Run: headless pygame with SDL's dummy video driver; simulated clock (each Clock.tick advances the game by its frame time, no real sleeping); random seed 0; keys injected as events and as key.get_pressed() state; mouse plan: one left click at the window centre at the start of phase 2, then a move to the lower-right quarter at the start of phase 3.
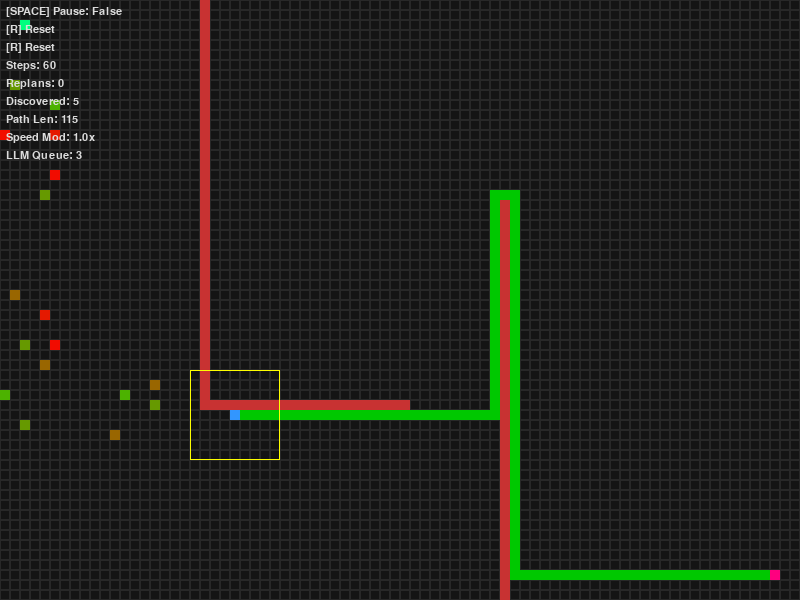
Frame 1 of 4 · flips 1–60 · no input
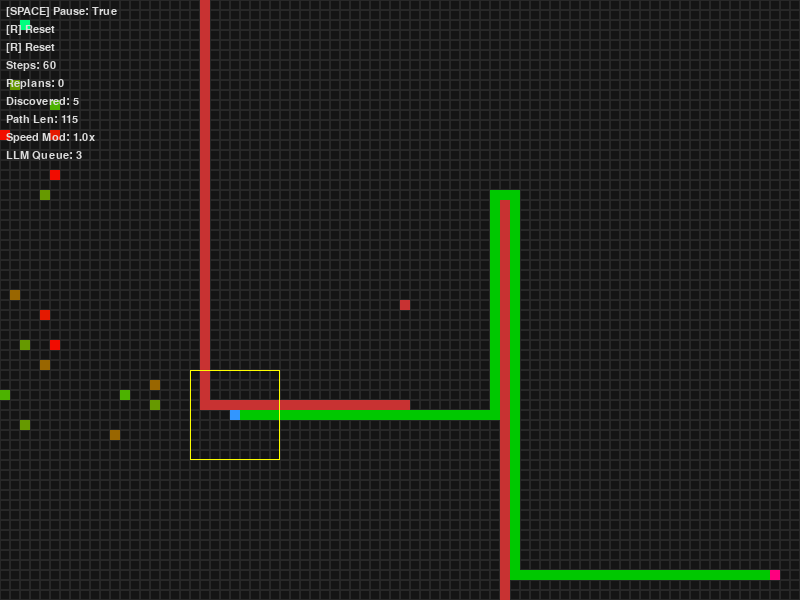
Frame 2 of 4 · flips 61–180 · clicked the window centre · tapped SPACE, RETURN · held RIGHT (→), D
Frame 3 of 4 · flips 181–300 · moved the mouse to the lower-right quarter · held DOWN (↓), S · screen unchanged from frame 2, image omitted
Frame 4 of 4 · flips 301–420 · held LEFT (←), A, UP (↑), W · screen unchanged from frame 3, image omitted

The pygame program that drew these frames:

import pygame
import sys
import heapq
import random
import time
import math

# --- AYARLAR (CONSTANTS) ---
CELL_SIZE = 10
MAP_WIDTH = 80
MAP_HEIGHT = 60
WINDOW_WIDTH = MAP_WIDTH * CELL_SIZE
WINDOW_HEIGHT = MAP_HEIGHT * CELL_SIZE
FPS = 10  # Reduced speed for visibility

# Renkler (R, G, B)
COLOR_BG = (20, 20, 20)
COLOR_GRID = (40, 40, 40)
COLOR_WALL = (200, 50, 50)        # Sabit duvarlar
COLOR_PATH = (0, 200, 0)
COLOR_CAR = (50, 150, 255)
COLOR_SENSOR = (255, 255, 0)
COLOR_START = (0, 255, 127)
COLOR_END = (255, 0, 127)
COLOR_TEXT = (220, 220, 220)

# Map kodları:
# real_map: 0 boş, 1 sabit duvar, 2 gizli engel (ground truth)
# known_map: 0 bilinmiyor/boş sanıyor, 1 bilinen engel (duvar veya keşfedilen)

class PathfindingVisualizer:
    def __init__(self):
        pygame.init()
        self.screen = pygame.display.set_mode((WINDOW_WIDTH, WINDOW_HEIGHT))
        pygame.display.set_caption("Otonom Araç A* Simülasyonu (Sunum Sürümü)")
        self.clock = pygame.time.Clock()

        self.font = pygame.font.SysFont("consolas", 16)

        self.running = True
        self.paused = False
        
        # LLM Simulation State
        self.llm_queue = []  # List of {timestamp, props}
        self.speed_modifier = 1.0  # 1.0=Full, 0.5=Half, 0.0=Stop

        self.real_map = []
        self.known_map = []

        self.start_pos = (2, 2)
        self.end_pos = (MAP_WIDTH - 3, MAP_HEIGHT - 3)
        self.car_pos = self.start_pos
        self.path = []

        # İstatistikler (sunumda çok iyi durur)
        self.steps = 0
        self.replans = 0
        self.discovered_obstacles = 0

        self.initialize_game()

    def create_grid(self, default=0):
        return [[default for _ in range(MAP_HEIGHT)] for _ in range(MAP_WIDTH)]

    def initialize_game(self):
        self.real_map = self.create_grid(0)
        self.known_map = self.create_grid(0)
        
        # Keşfedilen engellerin özellikleri (x, y) -> { "color": ... }
        self.obstacle_props = {} 

        self.car_pos = self.start_pos
        self.path = []

        self.steps = 0
        self.replans = 0
        self.discovered_obstacles = 0

        # Sabit duvarlar (bilinen)
        self.add_wall_line((20, 0), (20, 40))
        self.add_wall_line((50, 20), (50, 59))
        self.add_wall_line((20, 40), (40, 40))

        # Rastgele gizli engeller (real_map'te var, known_map'te yok)
        print("Rastgele gizli engeller oluşturuluyor...")
        for _ in range(300):
            rx = random.randint(0, MAP_WIDTH - 1)
            ry = random.randint(0, MAP_HEIGHT - 1)

            # Başlangıç ve bitişi kapatma
            if self.heuristic((rx, ry), self.start_pos) > 5 and \
               self.heuristic((rx, ry), self.end_pos) > 5 and \
               self.real_map[rx][ry] == 0:
                self.real_map[rx][ry] = 2

        self.recalculate_path(initial=True)

    def add_wall_line(self, start, end):
        x1, y1 = start
        x2, y2 = end

        if x1 == x2:  # Dikey
            for y in range(min(y1, y2), max(y1, y2) + 1):
                if 0 <= x1 < MAP_WIDTH and 0 <= y < MAP_HEIGHT:
                    self.real_map[x1][y] = 1
                    self.known_map[x1][y] = 1
        elif y1 == y2:  # Yatay
            for x in range(min(x1, x2), max(x1, x2) + 1):
                if 0 <= x < MAP_WIDTH and 0 <= y1 < MAP_HEIGHT:
                    self.real_map[x][y1] = 1
                    self.known_map[x][y1] = 1

    def heuristic(self, a, b):
        return abs(a[0] - b[0]) + abs(a[1] - b[1])

    def find_path_astar(self):
        start = self.car_pos
        end = self.end_pos

        queue = [(0, start)]
        g_score = {start: 0}
        came_from = {start: None}

        directions = [(0, 1), (0, -1), (1, 0), (-1, 0)]

        while queue:
            current_f, current = heapq.heappop(queue)

            if current == end:
                path = []
                while current is not None:
                    path.append(current)
                    current = came_from[current]
                return path[::-1]

            cx, cy = current

            for dx, dy in directions:
                nx, ny = cx + dx, cy + dy

                if 0 <= nx < MAP_WIDTH and 0 <= ny < MAP_HEIGHT:
                    # Engel kontrolü (sadece known_map'e göre!)
                    if self.known_map[nx][ny] != 0:
                        continue

                    new_g = g_score[current] + 1
                    if new_g < g_score.get((nx, ny), float("inf")):
                        came_from[(nx, ny)] = current
                        g_score[(nx, ny)] = new_g
                        f_score = new_g + self.heuristic((nx, ny), end)
                        heapq.heappush(queue, (f_score, (nx, ny)))

        return []

    def recalculate_path(self, initial=False):
        self.path = self.find_path_astar()
        if not initial:
            self.replans += 1
        if not self.path:
            print("Yol tıkandı veya bulunamadı!")

    def has_line_of_sight(self, start, end):
        """Bresenham's Line Algorithm ile görüş hattı kontrolü."""
        x0, y0 = start
        x1, y1 = end
        
        dx = abs(x1 - x0)
        dy = abs(y1 - y0)
        x, y = x0, y0
        
        sx = 1 if x0 < x1 else -1
        sy = 1 if y0 < y1 else -1
        
        err = dx - dy
        
        while True:
            # Başlangıç ve bitiş noktası hariç ara noktalara bak
            if (x, y) != start and (x, y) != end:
                # Harita sınırları kontrolü (teorik olarak gerekmez ama güvenli)
                if 0 <= x < MAP_WIDTH and 0 <= y < MAP_HEIGHT:
                    # Engel varsa (Duvar=1 veya Gizli=2) görüşü engeller
                    if self.real_map[x][y] != 0:
                        return False
            
            if (x, y) == end:
                return True
                
            e2 = 2 * err
            if e2 > -dy:
                err -= dy
                x += sx
            if e2 < dx:
                err += dx
                y += sy

    """
    Obstacle Templates
    """
    OBSTACLE_TEMPLATES = [
        {
            "type": "puddle",
            "visual": "reflective liquid surface, looks shallow",
            "physics": "liquid, low friction",
            "score": 40
        },
        {
            "type": "mud_patch",
            "visual": "brown sticky surface, rough texture",
            "physics": "viscous, high resistance",
            "score": 60
        },
        {
            "type": "big_rock",
            "visual": "large grey solid object",
            "physics": "solid, immovable",
            "score": 90
        },
        {
            "type": "fire_pit",
            "visual": "burning wood, smoke",
            "physics": "hot, dangerous",
            "score": 95
        },
        {
            "type": "shallow_water",
            "visual": "clear water, seeing bottom",
            "physics": "liquid, drag",
            "score": 30
        }
    ]

    def generate_obstacle_properties(self):
        """Sonradan eklenen engellere rastgele özellik atar."""
        base_prop = random.choice(self.OBSTACLE_TEMPLATES)
        
        # Create a unique copy
        props = base_prop.copy()
        
        # ID generation
        props["id"] = f"obj_{random.randint(1000, 9999)}"
        
        # Calculate Color based on Score: Green (0) -> Red (100)
        # Score is 0-100.
        # Red increases with score, Green decreases with score.
        score = props.get("score", 50)
        red_val = int(255 * (score / 100))
        green_val = int(255 * (1 - (score / 100)))
        
        # Clamp values
        red_val = max(0, min(255, red_val))
        green_val = max(0, min(255, green_val))
        
        props["color"] = (red_val, green_val, 0)
        
        return props

    def treat_as_wall(self, props):
        """Returns True if the obstacle is considered a wall (score > 80)."""
        return props.get("score", 0) > 80

    def send_to_llm(self, props):
        """Simulate sending to LLM for evaluation."""
        print(f"[LLM] Sending {props['id']} ({props['type']}) for evaluation...")
        # Add to processing queue with current time and random duration
        # Evaluation takes between 0.3s and 2.0s to simulate varying complexity
        duration = random.uniform(0.1, 0.2)
        self.llm_queue.append({
            "start_time": time.time(),
            "duration": duration, 
            "props": props
        })

    def check_llm_status(self):
        """Checks the status of LLM evaluations and adjusts speed."""
        if not self.llm_queue:
            self.speed_modifier = 1.0
            return

        current_time = time.time()
        active_items = []
        max_duration_so_far = 0

        for item in self.llm_queue:
            elapsed = current_time - item["start_time"]
            max_duration_so_far = max(max_duration_so_far, elapsed)
            
            if elapsed < item["duration"]:
                active_items.append(item)
            else:
                # Evaluation complete
                print(f"[LLM] Evaluation complete for {item['props']['id']}. Verdict: Safe to pass.")
                # Here we could update known_map if LLM decided it was actually dangerous,
                # but for this logic, "Pass" means we don't mark it as a wall (keep known_map=0).
                
        self.llm_queue = active_items
        
        # Speed Control Logic
        if max_duration_so_far > 1.0:
            self.speed_modifier = 0.0 # STOP
        elif max_duration_so_far > 0.5:
            self.speed_modifier = 0.5 # SLOW
        else:
            self.speed_modifier = 1.0

    def log_encounter(self, car_pos, obstacle_pos, props):
        """Aracın pozisyonunu ve engelin pozisyonunu gösteren fonksiyon."""
        print(f"[ENCOUNTER] Car Pos: {car_pos} | Obstacle Pos: {obstacle_pos} | Properties: {props}")

    def check_sensors(self):
        """Manhattan (elmas) sensör alanı ile engel keşfi."""
        sensor_range = 4  # sunumda daha iyi görünsün diye 3 yerine 4 yaptım
        replan_needed = False

        cx, cy = self.car_pos

        for x in range(cx - sensor_range, cx + sensor_range + 1):
            for y in range(cy - sensor_range, cy + sensor_range + 1):
                if 0 <= x < MAP_WIDTH and 0 <= y < MAP_HEIGHT:
                    # Elmas alan: |dx| + |dy| <= r
                    if abs(x - cx) + abs(y - cy) > sensor_range:
                        continue

                    # GÖRÜŞ HATTI KONTROLÜ
                    if not self.has_line_of_sight(self.car_pos, (x, y)):
                        continue

                    # Gerçekte gizli engel var ama biz bilmiyorsak
                    if self.real_map[x][y] == 2 and self.known_map[x][y] == 0:
                        # Eğer bu engel zaten kayıtlı değilse özellik üret
                        if (x, y) not in self.obstacle_props:
                            props = self.generate_obstacle_properties()
                            self.obstacle_props[(x, y)] = props
                            self.log_encounter(self.car_pos, (x, y), props)
                        else:
                            props = self.obstacle_props[(x, y)]

                        # Karar Mekanizması
                        if self.treat_as_wall(props):
                             # Yüksek skor -> Kesin Engel
                            self.known_map[x][y] = 1 
                            self.discovered_obstacles += 1
                            if (x, y) in self.path:
                                replan_needed = True
                        else:
                            # Düşük skor -> LLM'e sor, ama hemen engel işaretleme
                            # Sadece ilk görüşte gönder (daha önce gönderildiyse tekrar gönderme)
                            # Simülasyon gereği: bu koordinat için aktif bir değerlendirme yoksa gönder
                            is_evaluating = any(item['props']['id'] == props['id'] for item in self.llm_queue)
                            if not is_evaluating:
                                self.send_to_llm(props)
                        
        if replan_needed:
            print("Engel tespit edildi! Rota yeniden oluşturuluyor...")
            self.recalculate_path()

    def move_car(self):
        # Hız kontrolü
        self.check_llm_status()
        
        if self.speed_modifier == 0.0:
            return # Stop
            
        # Eğer yarı hızdaysa, basitçe her 2 frame'de bir hareket etmesini sağlayabiliriz
        # Veya şans faktörü koyarız
        if self.speed_modifier == 0.5:
             if random.random() < 0.5:
                 return # Skip this move frame

        if self.path and len(self.path) > 1:
            next_step = self.path[1]
            nx, ny = next_step

            # Güvenlik kontrolü: gerçek dünyada engel varsa "çarptık"
            if self.real_map[nx][ny] != 0:
                # Buraya girdiysek, ya unseen wall ya da düşük skorlu bir engeldir.
                # Düşük skorlu ise, "geçilebilir" (traversable) olduğu için çarpmayız, üstünden geçeriz.
                # Ancak 'Duvar' (1) veya Score>80 ise çarparız.
                
                is_hard_obstacle = (self.real_map[nx][ny] == 1) # Sabit duvar
                if not is_hard_obstacle and (nx, ny) in self.obstacle_props:
                    if self.treat_as_wall(self.obstacle_props[(nx, ny)]):
                        is_hard_obstacle = True
                
                if is_hard_obstacle:
                    # Çarpma!
                    self.known_map[nx][ny] = 1
                    self.discovered_obstacles += 1
                    self.recalculate_path()
                else:
                    # Geçilebilir engel (low score) - İlerle
                    self.car_pos = next_step
                    self.path.pop(0)
                    self.steps += 1
            else:
                self.car_pos = next_step
                self.path.pop(0)
                self.steps += 1

    def draw_hud(self):
        path_len = len(self.path) if self.path else 0
        lines = [
            f"[SPACE] Pause: {self.paused}",
            f"[R] Reset",
            f"[R] Reset",
            f"Steps: {self.steps}",
            f"Replans: {self.replans}",
            f"Discovered: {self.discovered_obstacles}",
            f"Path Len: {path_len}",
            f"Speed Mod: {self.speed_modifier:.1f}x",
            f"LLM Queue: {len(self.llm_queue)}",
        ]
        y = 6
        for line in lines:
            surf = self.font.render(line, True, COLOR_TEXT)
            self.screen.blit(surf, (6, y))
            y += 18

    def draw(self):
        self.screen.fill(COLOR_BG)

        # 1) Izgara + Bilinen engeller (known_map)
        for x in range(MAP_WIDTH):
            for y in range(MAP_HEIGHT):
                rect = (x * CELL_SIZE, y * CELL_SIZE, CELL_SIZE, CELL_SIZE)
                pygame.draw.rect(self.screen, COLOR_GRID, rect, 1)

                    # Draw obstacles if they are known walls OR discovered dynamic obstacles
                if self.known_map[x][y] == 1 or (x, y) in self.obstacle_props:
                    # Rengi belirle: Özelliği varsa onu kullan, yoksa standart duvar rengi
                    draw_color = COLOR_WALL
                    if (x, y) in self.obstacle_props:
                        draw_color = self.obstacle_props[(x, y)]["color"]
                        
                    pygame.draw.rect(self.screen, draw_color, rect)

        # 2) Yol
        if self.path:
            for p in self.path:
                rect = (p[0] * CELL_SIZE, p[1] * CELL_SIZE, CELL_SIZE, CELL_SIZE)
                pygame.draw.rect(self.screen, COLOR_PATH, rect)

        # 3) Başlangıç / Bitiş
        pygame.draw.rect(
            self.screen,
            COLOR_START,
            (self.start_pos[0] * CELL_SIZE, self.start_pos[1] * CELL_SIZE, CELL_SIZE, CELL_SIZE),
        )
        pygame.draw.rect(
            self.screen,
            COLOR_END,
            (self.end_pos[0] * CELL_SIZE, self.end_pos[1] * CELL_SIZE, CELL_SIZE, CELL_SIZE),
        )

        # 4) Araba
        car_rect = (self.car_pos[0] * CELL_SIZE, self.car_pos[1] * CELL_SIZE, CELL_SIZE, CELL_SIZE)
        pygame.draw.rect(self.screen, COLOR_CAR, car_rect)

        # 5) Sensör alanı (görsel çerçeve)
        sensor_range = 4
        sensor_rect = (
            (self.car_pos[0] - sensor_range) * CELL_SIZE,
            (self.car_pos[1] - sensor_range) * CELL_SIZE,
            (sensor_range * 2 + 1) * CELL_SIZE,
            (sensor_range * 2 + 1) * CELL_SIZE,
        )
        pygame.draw.rect(self.screen, COLOR_SENSOR, sensor_rect, 1)

        # 6) HUD
        self.draw_hud()

        pygame.display.flip()

    def handle_mouse_wall(self):
        if pygame.mouse.get_pressed()[0]:
            mx, my = pygame.mouse.get_pos()
            grid_x, grid_y = mx // CELL_SIZE, my // CELL_SIZE
            if 0 <= grid_x < MAP_WIDTH and 0 <= grid_y < MAP_HEIGHT:
                # Gerçek dünyaya sabit duvar ekliyoruz (1)
                self.real_map[grid_x][grid_y] = 1
                self.known_map[grid_x][grid_y] = 1

                if (grid_x, grid_y) in self.path:
                    self.recalculate_path()

    def run(self):
        while self.running:
            for event in pygame.event.get():
                if event.type == pygame.QUIT:
                    self.running = False
                elif event.type == pygame.KEYDOWN:
                    if event.key == pygame.K_r:
                        self.initialize_game()
                    elif event.key == pygame.K_SPACE:
                        self.paused = not self.paused

            # Mouse ile duvar ekleme
            self.handle_mouse_wall()

            if not self.paused:
                self.check_sensors()
                self.move_car()

            self.draw()
            self.clock.tick(FPS)

        pygame.quit()
        sys.exit()


if __name__ == "__main__":
    game = PathfindingVisualizer()
    game.run()
